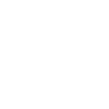
t = 0.00 s
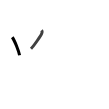
t = 1.75 s
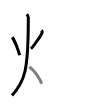
t = 3.50 s
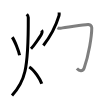
t = 5.50 s
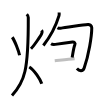
t = 7.25 s
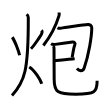
t = 9.00 s

The animated SVG that drew these frames (rendered in a browser with its animation timeline set to each time). Animation: 9 SMIL elements (animate=9); one cycle of 9.00 s.

<svg width="109px" height="109px" viewBox="0 0 px 109px" xmlns="http://www.w3.org/2000/svg" xmlns:xlink="http://www.w3.org/1999/xlink" xml:space="preserve" version="1.1"  baseProfile="full">
<path d="M12.24,37.25c2.69,3.72,6.61,14.28,7.34,18" style="fill:none;stroke:black;stroke-width:3;opacity:0">
  <animate attributeType="CSS" attributeName="opacity" from="0" to="1" begin="0s" dur="1s" repeatCount="0" fill="freeze" />
</path>
<path d="M41.58,30.25c0.71,0.87,0.54,2.53-0.11,3.88c-0.64,1.35-7.27,11.46-10.49,14.62" style="fill:none;stroke:black;stroke-width:3;opacity:0">
  <animate attributeType="CSS" attributeName="opacity" from="0" to="1" begin="1s" dur="1s" repeatCount="0" fill="freeze" />
</path>
<path d="M26.75,14.25c0.76,0.78,1.52,1.83,1.53,3.14C28.5,71.2,24.5,81.92,12,95.5" style="fill:none;stroke:black;stroke-width:3;opacity:0">
  <animate attributeType="CSS" attributeName="opacity" from="0" to="1" begin="2s" dur="1s" repeatCount="0" fill="freeze" />
</path>
<path d="M29.25,67c4.95,3,11.2,12.5,12.5,16.75" style="fill:none;stroke:black;stroke-width:3;opacity:0">
  <animate attributeType="CSS" attributeName="opacity" from="0" to="1" begin="3s" dur="1s" repeatCount="0" fill="freeze" />
</path>
<path d="M59.12,12.5c0.04,0.78,0.23,2.07-0.09,3.12c-2.1,6.88-7.82,19.81-15.67,29.86" style="fill:none;stroke:black;stroke-width:3;opacity:0">
  <animate attributeType="CSS" attributeName="opacity" from="0" to="1" begin="4s" dur="1s" repeatCount="0" fill="freeze" />
</path>
<path d="M57.49,27.68c0.98,0.61,2.35,0.82,3.92,0.41s22.59-3.28,26.49-3.64c1.85-0.17,3.87,1.12,3.87,3.41c-0.02,8.64-3.02,27.14-7.6,40.21c-1.44,4.11-4.96,3.03-7.27,0.48" style="fill:none;stroke:black;stroke-width:3;opacity:0">
  <animate attributeType="CSS" attributeName="opacity" from="0" to="1" begin="5s" dur="1s" repeatCount="0" fill="freeze" />
</path>
<path d="M51.03,43.85c1.28,0.81,2.37,0.81,4.25,0.54c3.81-0.54,16.14-2.3,17.3-2.41c1.54-0.13,3.17,1.05,2.2,2.97c-1.03,2.05-1.53,6.3-2.62,12.53" style="fill:none;stroke:black;stroke-width:3;opacity:0">
  <animate attributeType="CSS" attributeName="opacity" from="0" to="1" begin="6s" dur="1s" repeatCount="0" fill="freeze" />
</path>
<path d="M54.74,60.85c4.12-0.45,14.07-1.79,19.93-2.18" style="fill:none;stroke:black;stroke-width:3;opacity:0">
  <animate attributeType="CSS" attributeName="opacity" from="0" to="1" begin="7s" dur="1s" repeatCount="0" fill="freeze" />
</path>
<path d="M53.52,46.02c0.48,0.98,0.52,1.39,0.51,3.09C54,54.54,54.17,74.86,54.17,79.6c0,12.4,3.08,14.58,21.57,14.58c19.26,0,21.4-1.94,21.4-13.39" style="fill:none;stroke:black;stroke-width:3;opacity:0">
  <animate attributeType="CSS" attributeName="opacity" from="0" to="1" begin="8s" dur="1s" repeatCount="0" fill="freeze" />
</path>
</svg>
